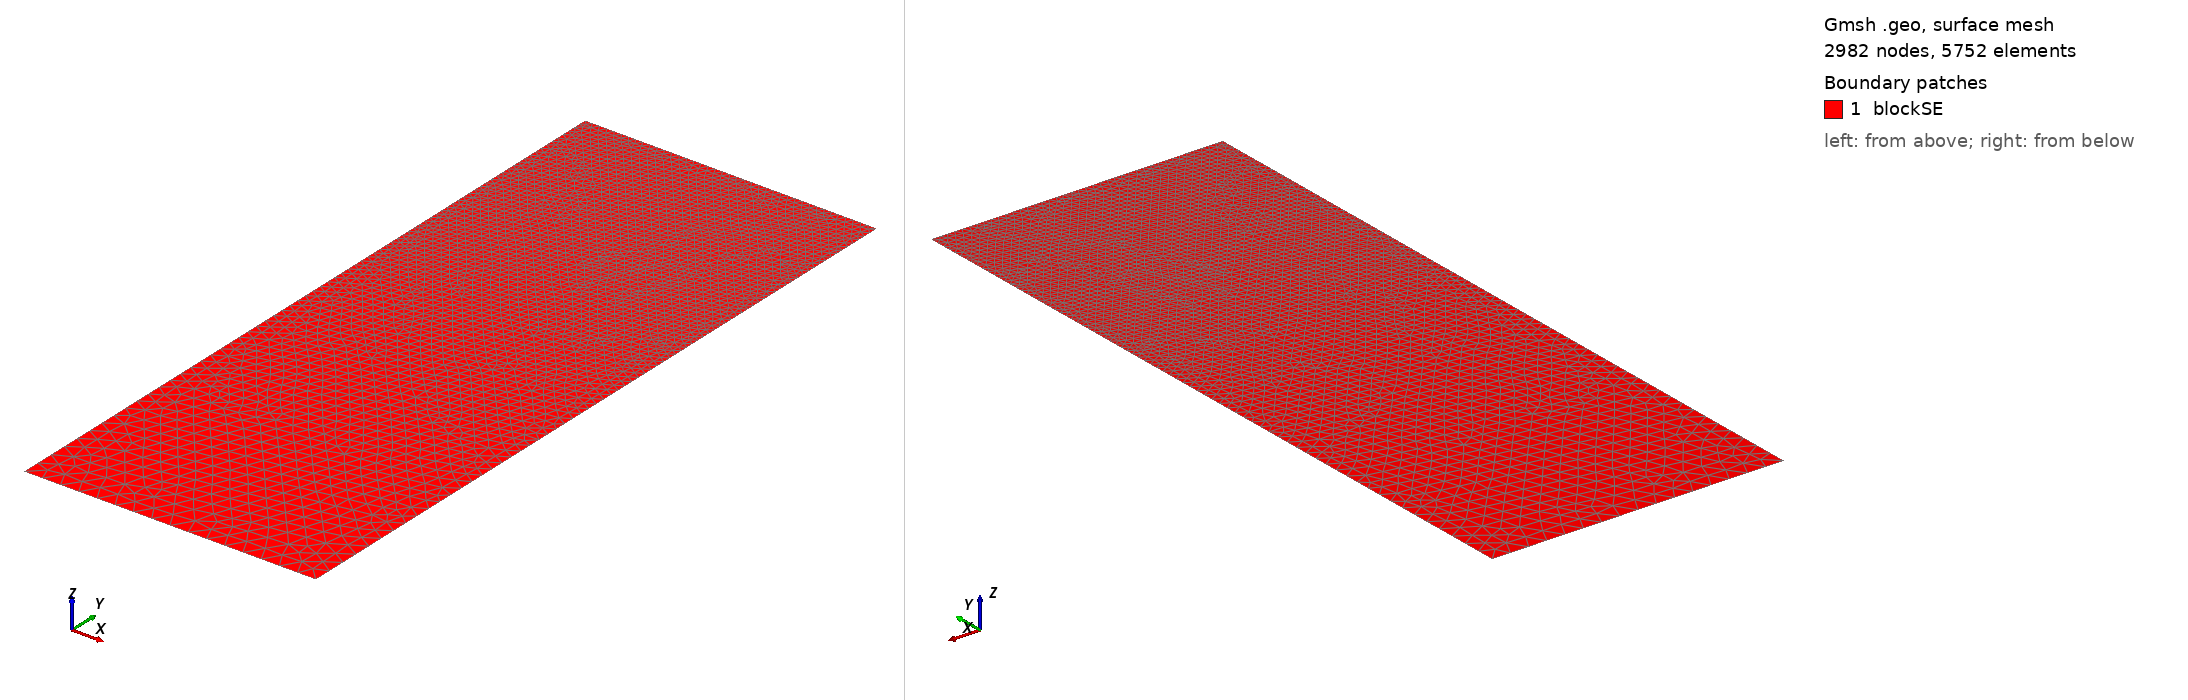

Gmsh geometry script, surface-meshed: 2982 nodes, 5752 surface elements. Boundary patches (legend numbers): 1 blockSE. Left view from above one corner, right view from below the opposite corner. Legend entries are the model's physical surfaces. The drawing asked Gmsh for element sizes between 1% and 20% of the model's largest extent; the script's own settings can give other sizes.

=== t2.geo (drawn) ===
/// Build a 2D model with micro-electrode

//SetFactory("OpenCASCADE");

// Parameters
hSE  = 20.0;  // thickness of the SE, in unit um
wSE  = 8.0;  // width of the SE, in unit um
hLi  = 0.24429;    // initial height of the Li in the pore, in unit um
rp   = 0.05;  // the round radius at corner point, in unit um
mSE  = 0.5;  // mesh characteristic length for SE out boundaries
mAnd = 0.05;  // mesh characteristic length for micro-probe

//**** Create points **/
// Create points for the boundary
Point(1) = {0, 0, 0, mSE};            Point(2) = {wSE, 0, 0, mSE};
Point(3) = {wSE, hSE-hLi, 0, mAnd};   Point(4) = {wSE, hSE-rp, 0, mAnd}; 
Point(5) = {wSE-rp, hSE-rp, 0, mAnd}; Point(6) = {wSE-rp, hSE, 0, mAnd}; 
Point(7) = {0, hSE, 0, mAnd};

//***** Create lines **/
// Creat lines for the boundary
Line(1)   = {1, 2};     Line(2)   = {2, 3};
Line(3)   = {3, 4};     Circle(4) = {4, 5, 6};  
Line(5)   = {6, 7};     Line(6)   = {7, 1};

//*** Create loops from lines **/
Curve Loop(6) = {1, 2, 3, 4, 5, 6};   // Outer boundary

//*** Create blocks from lines **/
Plane Surface(1) = {6}; // creat block SE

//*** Physical names **/
Physical Curve("SE_btm")     = {1};
Physical Curve("SE_right")   = {2};
//Physical Curve("SE_top")     = {3};
Physical Curve("SE_left")    = {6};
Physical Curve("And_btm")    = {3, 4, 5};
Physical Surface("blockSE")  = {1};
